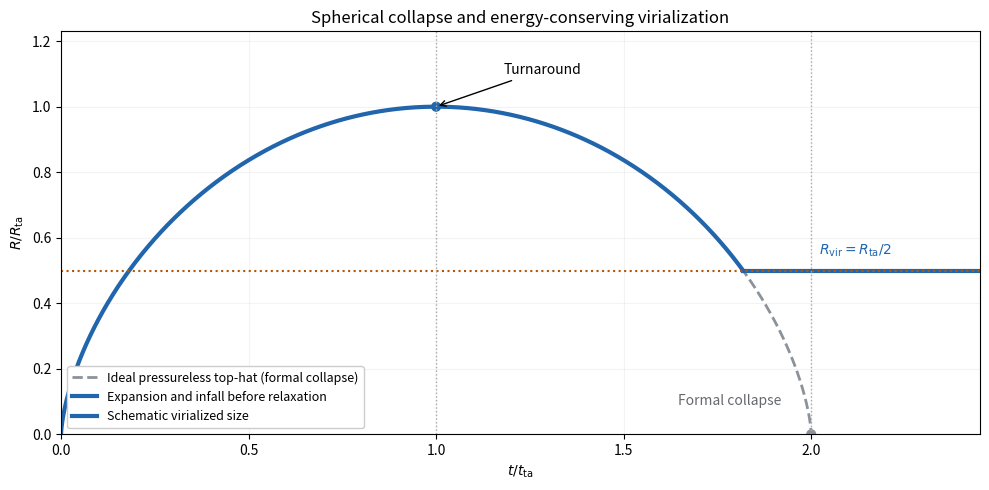

Generate this figure with matplotlib:
"""Python 3.14; numpy 2.3.5, matplotlib 3.10.7. Writes only the PNG basename to cwd.
The caller supplies MPLCONFIGDIR; no environment variable is changed here.
"""
import numpy as np
import matplotlib
matplotlib.use('Agg')
import matplotlib.pyplot as plt
th=np.linspace(0,2*np.pi,1200);t=(th-np.sin(th))/np.pi;r=(1-np.cos(th))/2
fig,ax=plt.subplots(figsize=(10,5),dpi=100,facecolor='white')
ax.plot(t,r,'--',color='#8b929a',lw=2,label='Ideal pressureless top-hat (formal collapse)')
mask=th<=1.5*np.pi
ax.plot(t[mask],r[mask],color='#2166ac',lw=3,label='Expansion and infall before relaxation')
ax.plot([t[mask][-1],2.45],[.5,.5],color='#2166ac',lw=3,label='Schematic virialized size')
ax.scatter([1,2],[1,0],s=40,color=['#2166ac','#8b929a'])
ax.axhline(.5,color='#b35806',ls=':',lw=1.5);ax.axvline(1,color='#aaa',ls=':',lw=1);ax.axvline(2,color='#aaa',ls=':',lw=1)
ax.annotate('Turnaround',xy=(1,1),xytext=(1.18,1.1),arrowprops={'arrowstyle':'->'})
ax.text(2.02,.55,r'$R_{\rm vir}=R_{\rm ta}/2$',color='#2166ac');ax.text(1.92,.09,'Formal collapse',ha='right',color='#65696e')
ax.set(xlim=(0,2.45),ylim=(0,1.23),xlabel=r'$t/t_{\rm ta}$',ylabel=r'$R/R_{\rm ta}$',title='Spherical collapse and energy-conserving virialization')
ax.legend(loc='lower left',fontsize=9,framealpha=1);ax.grid(alpha=.15);fig.tight_layout();fig.savefig('paper-60-collapse.png',dpi=100,facecolor='white',transparent=False);plt.close(fig)
